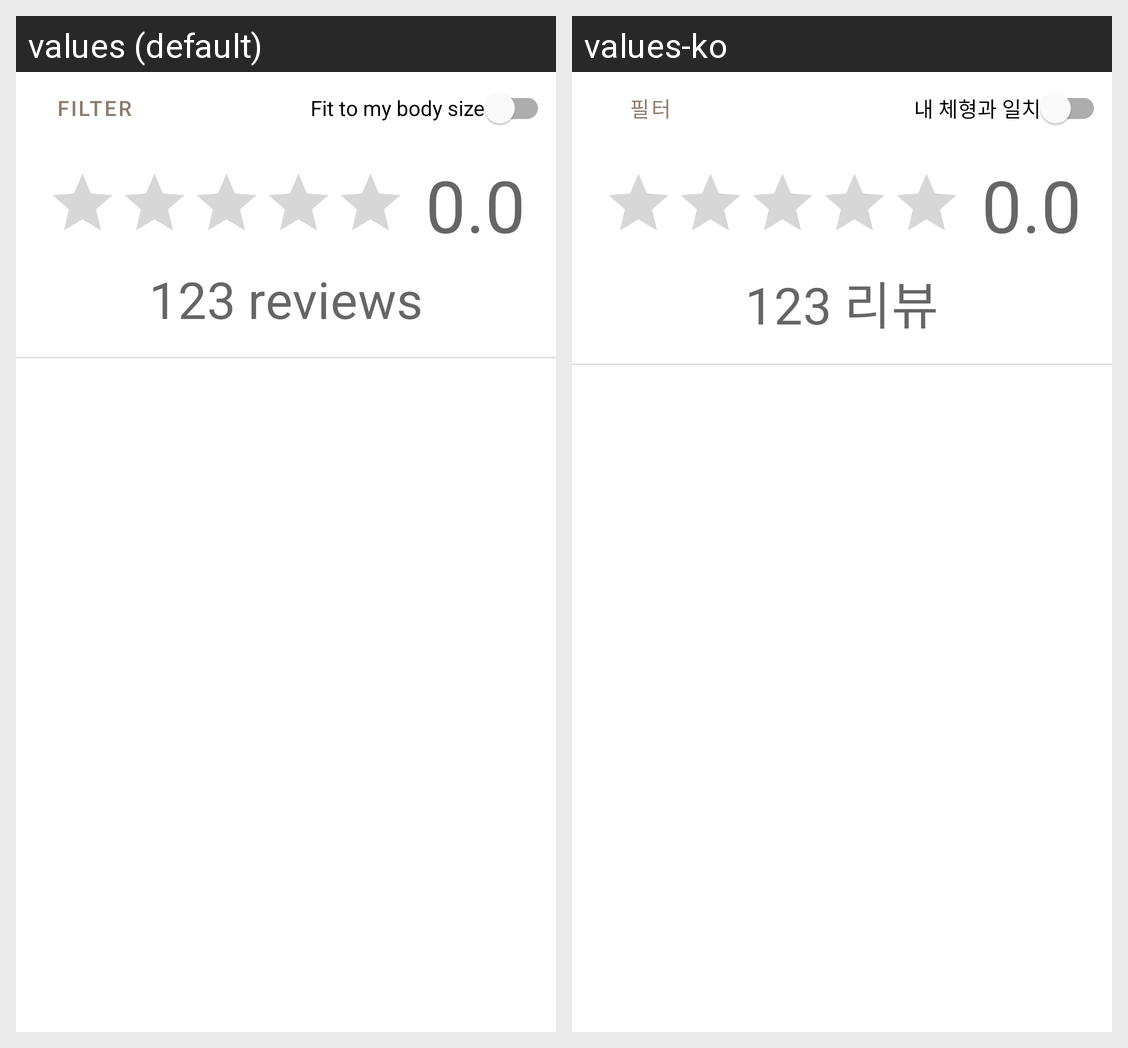

Strings drawn on this Android screen and how each of the app's shown locales translates them:
Android screen res/layout/fragment_review.xml rendered under 2 locales, left to right: values (default), values-ko. Device: Nexus 5 (rendered at 1080×1920; each locale shown at half size, 540×960, under a caption strip naming it); theme Theme.Gets.
Strings drawn on this screen, with the default value and each locale's value (text and hints the layout hard-codes, and strings that could not be matched under every locale, appear in the picture but are not listed):

msg_filter
  values: Filter
  values-ko: 필터

filter_label_custom_size
  values: Fit to my body size
  values-ko: 내 체형과 일치

template_filter_rating
  values: 0.0
  values-ko: 0.0  [not translated; the default value is used]

template_review_number
  values: 123
  values-ko: 123  [not translated; the default value is used]

review_reviews
  values: reviews
  values-ko: 리뷰
